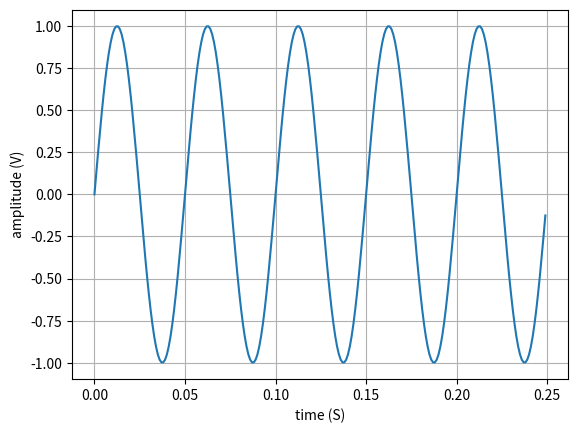

Generate this figure with matplotlib: (Note: this script raises an exception after producing the figure.)
import matplotlib.pyplot as plt
import numpy as np


# x(t) = A * sin(2 * pi * w * t)
def sine_wave(freq=20, show=False, save=False):
    fs = 1000  # sampling rate
    ts = 1 / fs  # sampling interval
    n = 8192  # number of fft points, pick power of 2
    t = np.arange(0, n * ts, ts)  # time vector
    sig = np.sin(2 * np.pi * freq * t)  # signal
    sig_fft = np.fft.fft(sig) / n * 2  # /N to scale due to python DFT equation,
    # *2 to make single sided
    fft_freq = np.fft.fftfreq(n, ts)  # python function to get Hz frequency axis

    plt.figure()
    plt.plot(t[0:250], sig[0:250])
    plt.xlabel('time (S)')
    plt.ylabel('amplitude (V)')
    plt.grid(True)
    if save:
        plt.savefig('../out/sine_time.png')
    if show:
        plt.show()

    plt.figure()
    plt.plot(fft_freq[:fs], abs(sig_fft)[:fs])
    plt.xlabel('frequency (Hz)')
    plt.ylabel('amplitude (V)')
    # plt.plot(fft_freq[:n // 2], 20 * np.log10(abs((sig_fft[:n // 2]))))
    # plt.ylabel('amplitude (dB20(V))')
    plt.grid(True)
    if save:
        plt.savefig('../out/sine_freq.png')
    if show:
        plt.show()


# x(t) = sign(sin(t))
def square_wave(freq=20, show=False, save=False):
    fs = 1000  # sampling rate
    ts = 1 / fs  # sampling interval
    n = 8192  # number of fft points, pick power of 2
    t = np.arange(0, n * ts, ts)  # time vector
    sig = np.sign(np.sin(2 * np.pi * freq * t))  # signal
    sig_fft = np.fft.fft(sig) / n * 2  # /N to scale due to python DFT equation,
    # *2 to make single sided
    fft_freq = np.fft.fftfreq(n, ts)  # python function to get Hz frequency axis

    plt.figure()
    plt.plot(t[0:250], sig[0:250])
    plt.xlabel('time (S)')
    plt.ylabel('amplitude (V)')
    plt.grid(True)
    if save:
        plt.savefig('../out/square_time.png')
    if show:
        plt.show()

    plt.figure()
    plt.plot(fft_freq[:fs], abs(sig_fft)[:fs])
    plt.xlabel('frequency (Hz)')
    plt.ylabel('amplitude (V)')
    # plt.plot(fft_freq[:n // 2], 20 * np.log10(abs((sig_fft[:n // 2]))))
    # plt.ylabel('amplitude (dB20(V))')
    plt.grid(True)
    if save:
        plt.savefig('../out/square_freq.png')
    if show:
        plt.show()


if __name__ == '__main__':
    sine_wave(show=True, save=True)
    square_wave(show=True, save=True)
